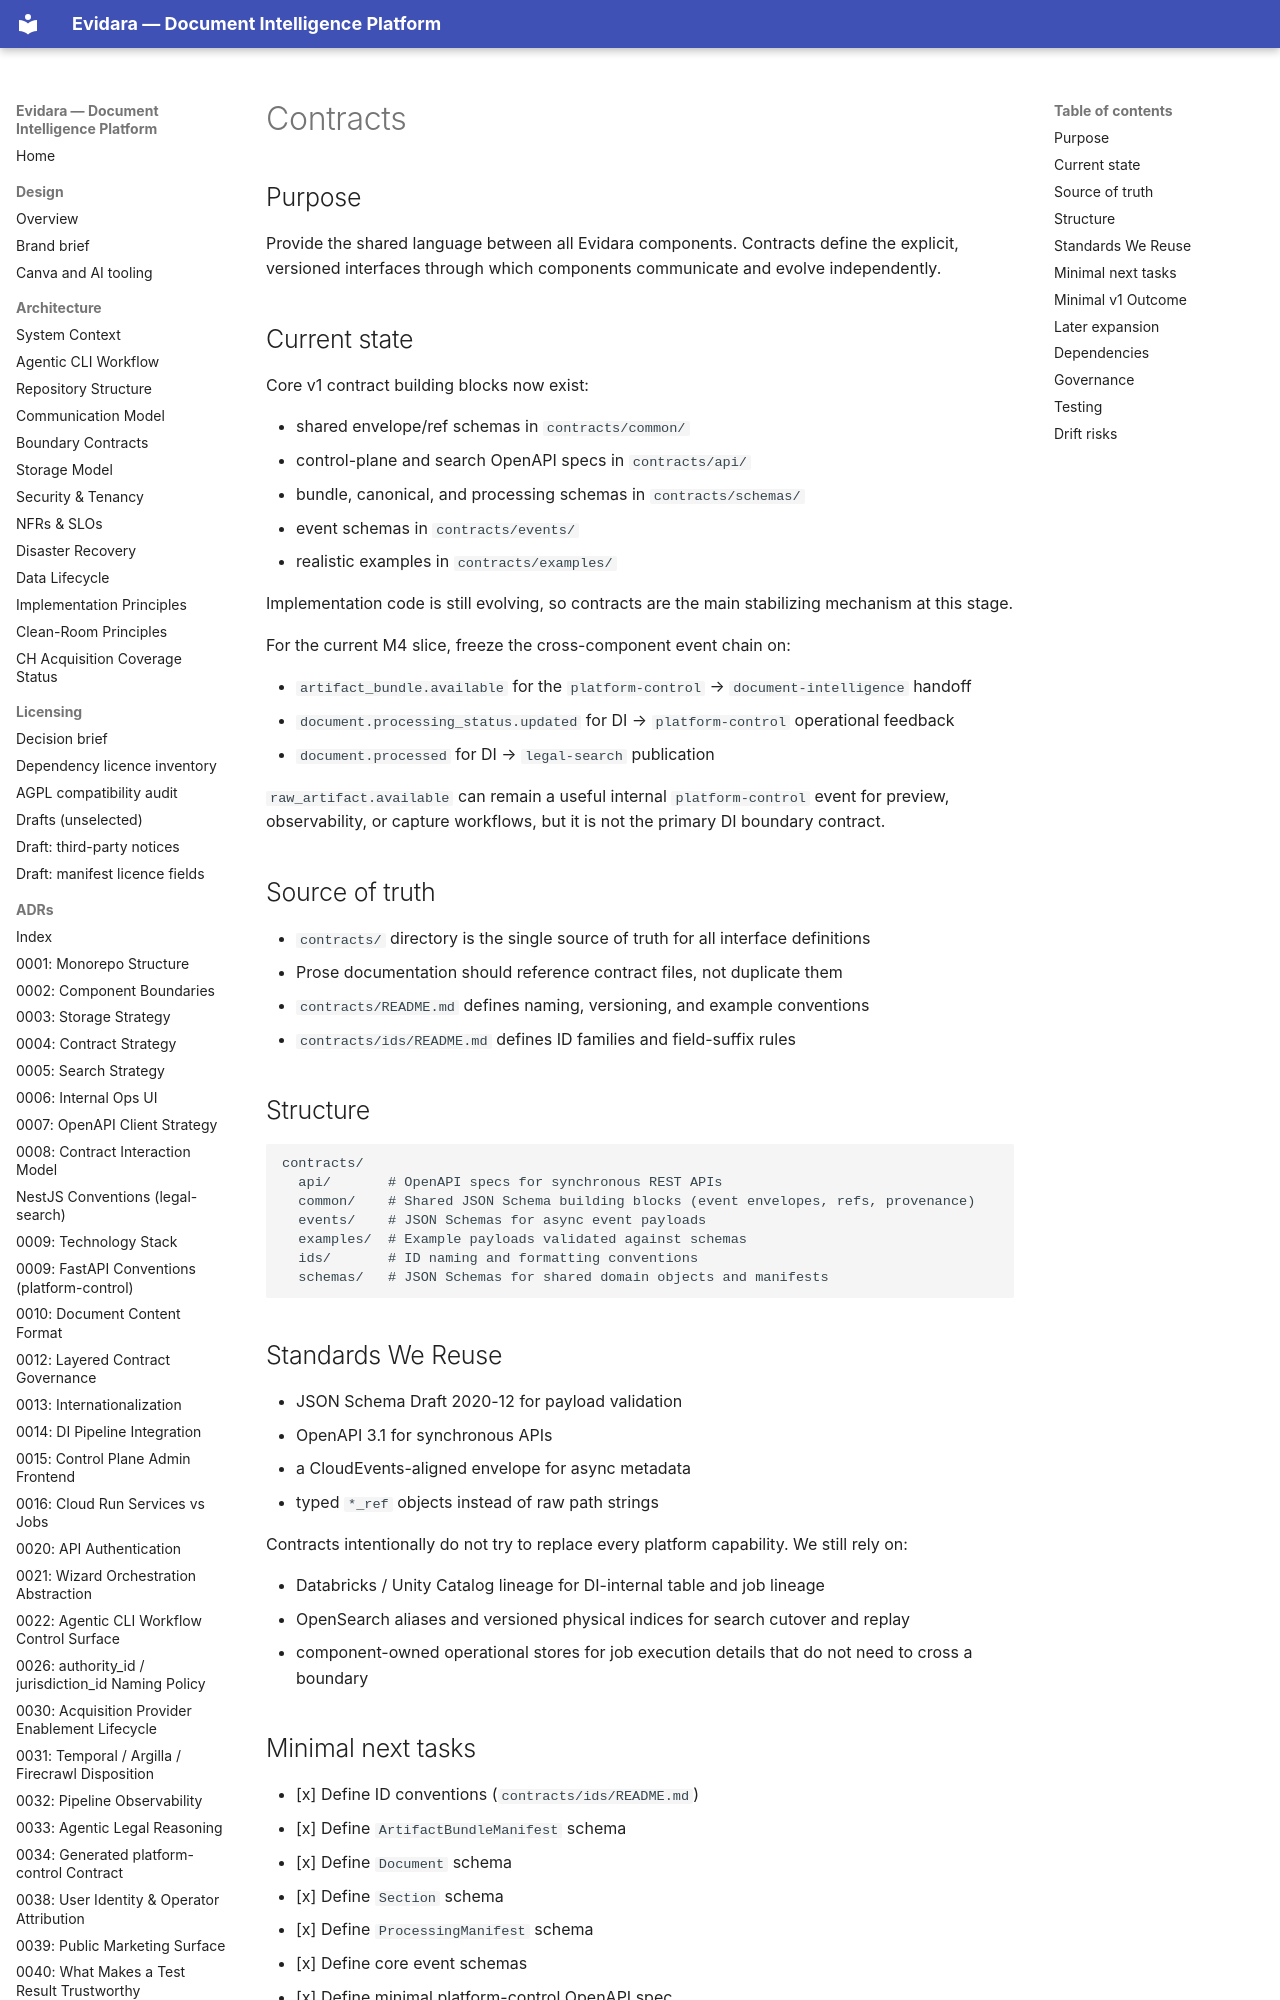

repository: philipplukas/evidara · page: components/contracts/index.html · generator: mkdocs

# Contracts

## Purpose

Provide the shared language between all Evidara components. Contracts define the explicit, versioned interfaces through which components communicate and evolve independently.

## Current state

Core v1 contract building blocks now exist:

- shared envelope/ref schemas in `contracts/common/`
- control-plane and search OpenAPI specs in `contracts/api/`
- bundle, canonical, and processing schemas in `contracts/schemas/`
- event schemas in `contracts/events/`
- realistic examples in `contracts/examples/`

Implementation code is still evolving, so contracts are the main stabilizing mechanism at this stage.

For the current M4 slice, freeze the cross-component event chain on:

- `artifact_bundle.available` for the `platform-control` → `document-intelligence` handoff
- `document.processing_status.updated` for DI → `platform-control` operational feedback
- `document.processed` for DI → `legal-search` publication

`raw_artifact.available` can remain a useful internal `platform-control` event for preview, observability, or capture workflows, but it is not the primary DI boundary contract.

## Source of truth

- `contracts/` directory is the single source of truth for all interface definitions
- Prose documentation should reference contract files, not duplicate them
- `contracts/README.md` defines naming, versioning, and example conventions
- `contracts/ids/README.md` defines ID families and field-suffix rules

## Structure

```text
contracts/
  api/       # OpenAPI specs for synchronous REST APIs
  common/    # Shared JSON Schema building blocks (event envelopes, refs, provenance)
  events/    # JSON Schemas for async event payloads
  examples/  # Example payloads validated against schemas
  ids/       # ID naming and formatting conventions
  schemas/   # JSON Schemas for shared domain objects and manifests
```

## Standards We Reuse

- JSON Schema Draft 2020-12 for payload validation
- OpenAPI 3.1 for synchronous APIs
- a CloudEvents-aligned envelope for async metadata
- typed `*_ref` objects instead of raw path strings

Contracts intentionally do not try to replace every platform capability. We still rely on:

- Databricks / Unity Catalog lineage for DI-internal table and job lineage
- OpenSearch aliases and versioned physical indices for search cutover and replay
- component-owned operational stores for job execution details that do not need to cross a boundary
